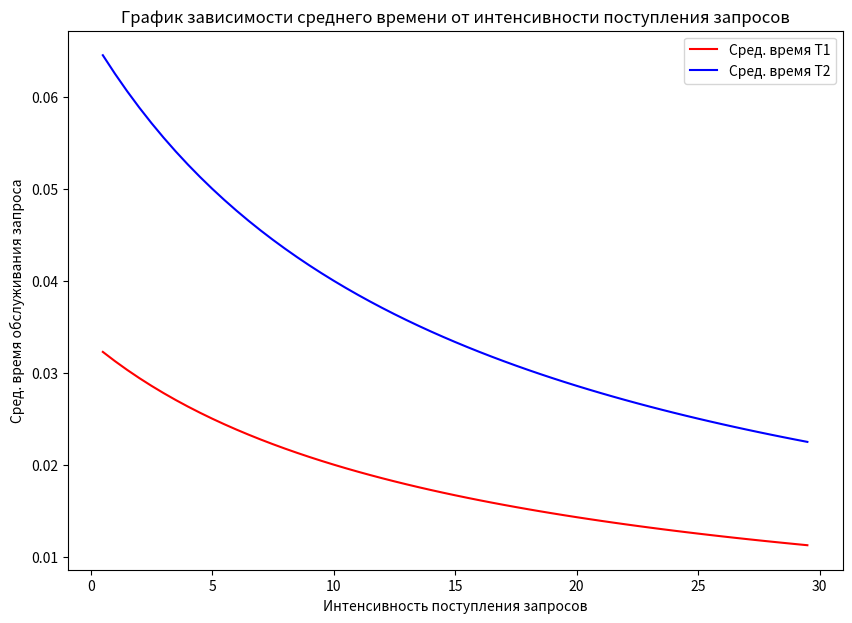
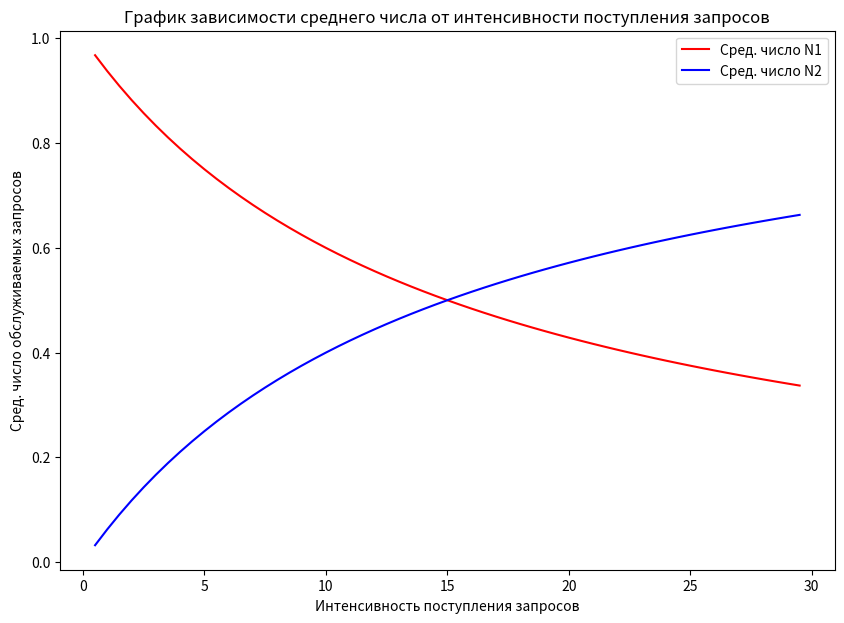

Python code for these plots, in order:
import numpy as np
import matplotlib.pyplot as plt
from math import factorial as fct

#Raw data
C = 100
l1 = 30
l2 = 60
theta1 = 2
theta2 = 4
a1 = theta1 * l1 / C
a2 = theta2 * l2 / C

#Main function
def p_zero(C, a1, a2):
  return sum([fct(n1 + n2) * (a1 ** n1 / fct(n1)) * (a2 ** n2 / fct(n2)) for n2 in range(C + 1) for n1 in range(C + 1) if(n1 + n2 <= C)]) ** -1

def p_n(C, a1, a2):
    p_0 = p_zero(C, a1, a2)
    return [[(a1 ** n1 / fct(n1)) * (a2 ** n2 / fct(n2)) * fct(n1 + n2) * p_0 for n2 in range(C + 1) if(n1 + n2 <= C)] for n1 in range(C + 1)]

def average_n(l1, l2, theta1, theta2):
    n1 = l1 * (theta1 / (theta1 * l1 + theta2 * l2))
    n2 = l2 * (theta2 / (theta1 * l1 + theta2 * l2))
    return [n1, n2]

def average_t(l1, l2, theta1, theta2):
    a_n = average_n(l1, l2, theta1, theta2)
    return [a_n[0] / l1, a_n[1] / l2]

#Analysis data 
print('Распределение верояностей:')
prob_n = p_n(C, a1, a2)
for n1 in range(C+1):
    for n2 in range(C+1):
        if (n1+n2 <= C):
            print(prob_n[n1][n2])

print('Среднее число в системе запросов на передачу данных [N1,N2]:')
avg_n = average_n(l1, l2, theta1, theta2)
print(avg_n)

print('Среднее время в системе запросов на передачу данных [T1,T2]:')
avg_t = average_t(l1, l2, theta1, theta2)
print(avg_t)

#Graph's dependencies
l = np.arange(0.5, 30, 0.5)
avg_t1 = [average_t(l1, li, theta1, theta2)[0] for li in l]
avg_t2 = [average_t(l1, li, theta1, theta2)[1] for li in l]
plt.figure(figsize=(10, 7), dpi=80)
plt.ylabel('Сред. время обслуживания запроса')
plt.xlabel('Интенсивность поступления запросов')
plt.title('График зависимости среднего времени от интенсивности поступления запросов')
plt.plot(l, avg_t1,'r-',label='Сред. время T1')
plt.plot(l, avg_t2,'b-',label='Сред. время T2')
plt.legend(loc='best')
plt.show()

avg_n1 = [average_n(l1, li, theta1, theta2)[0] for li in l]
avg_n2 = [average_n(l1, li, theta1, theta2)[1] for li in l]
plt.figure(figsize=(10, 7), dpi=80)
plt.ylabel('Сред. число обслуживаемых запросов')
plt.xlabel('Интенсивность поступления запросов')
plt.title('График зависимости среднего числа от интенсивности поступления запросов')
plt.plot(l, avg_n1,'r-',label='Сред. число N1')
plt.plot(l, avg_n2,'b-',label='Сред. число N2')
plt.legend(loc='best')
plt.show()